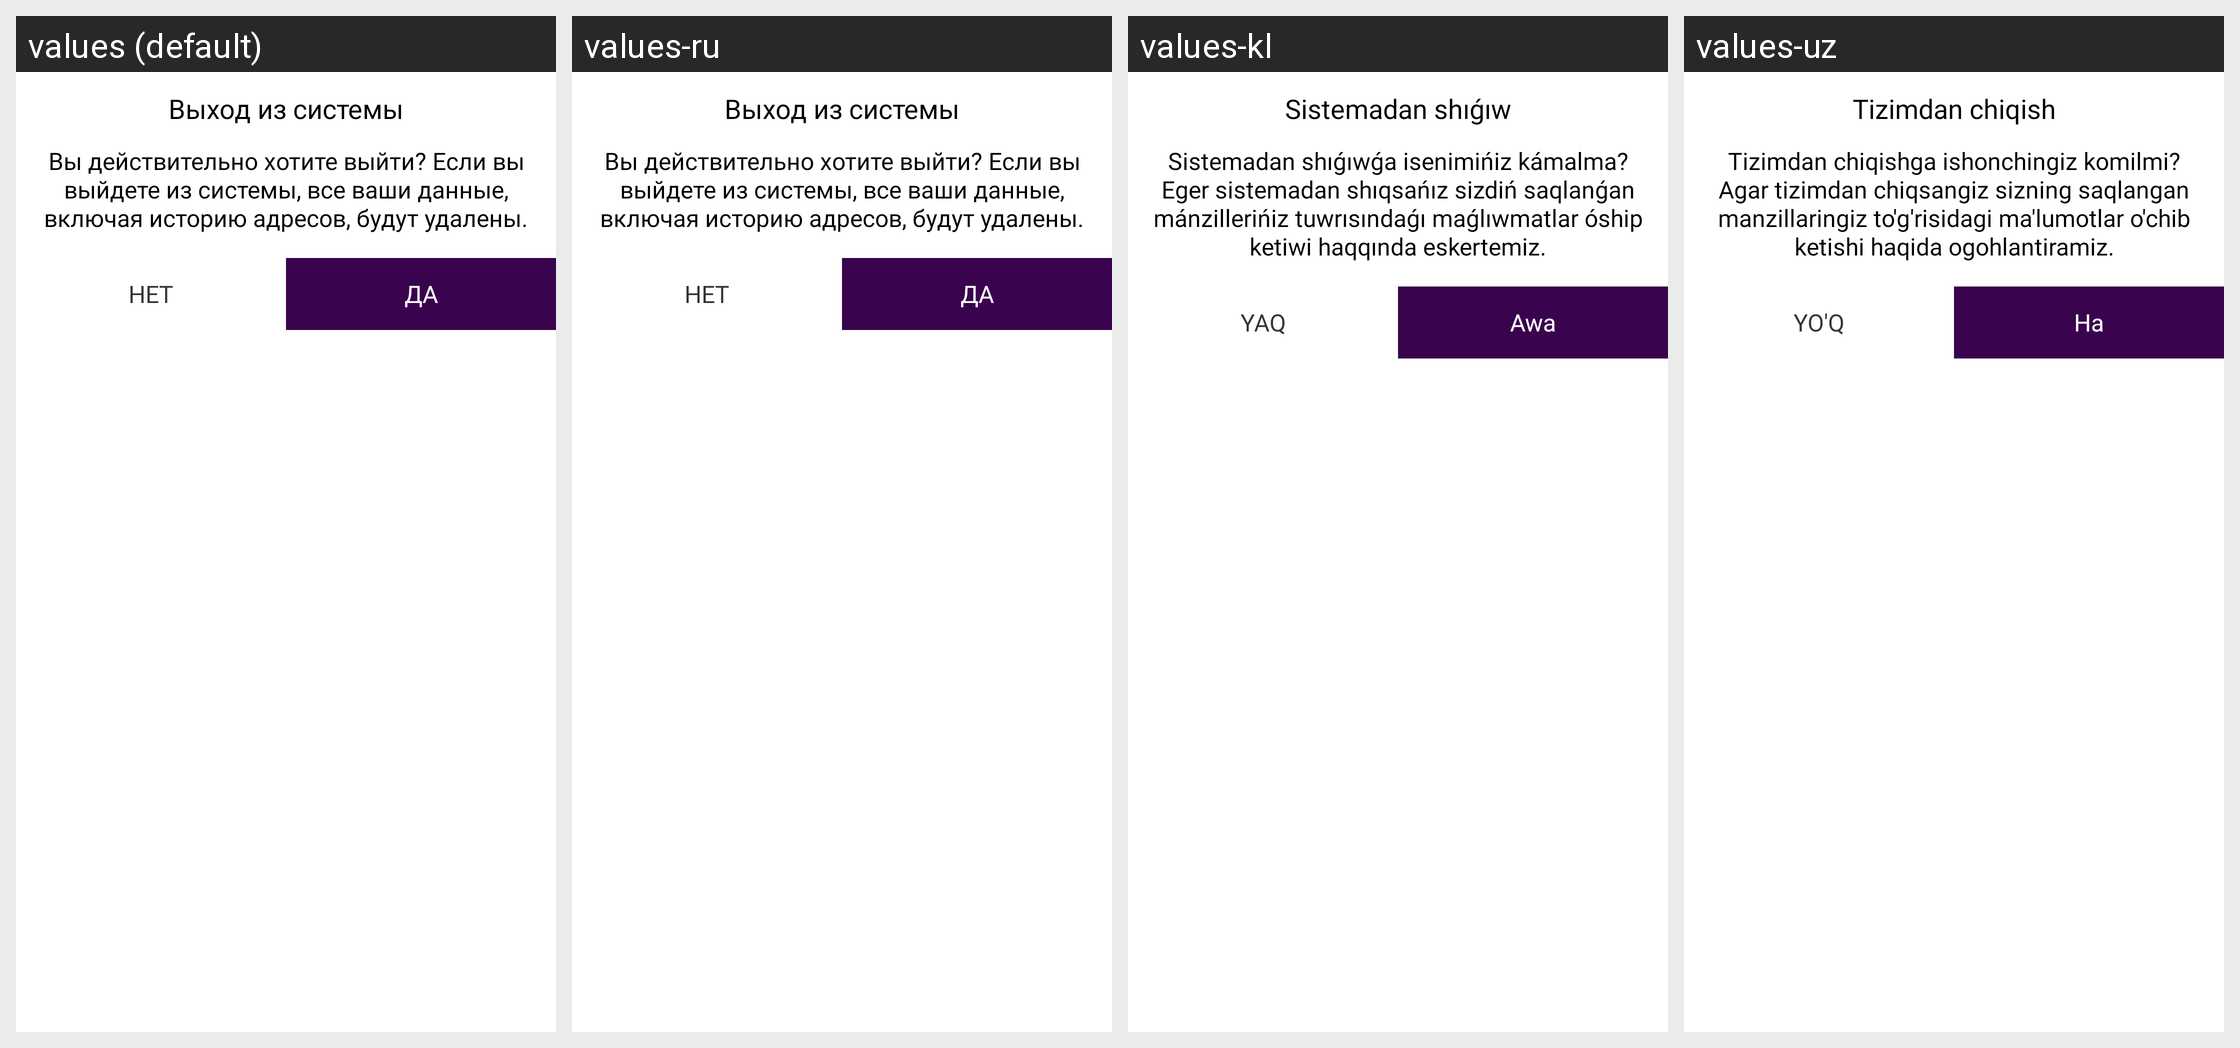

Translations of the strings shown on this Android screen, per locale in the grid:
Android screen res/layout/dialog_log_out.xml rendered under 4 locales, left to right: values (default), values-ru, values-kl, values-uz. Device: Nexus 5 (rendered at 1080×1920; each locale shown at half size, 540×960, under a caption strip naming it); theme Theme.UzTaxi.
Other locales in the repository, not shown: values-en.
Strings drawn on this screen, with the default value and each locale's value (text and hints the layout hard-codes, and strings that could not be matched under every locale, appear in the picture but are not listed):

log_out
  values: Выход из системы
  values-ru: Выход из системы
  values-kl: Sistemadan shıǵıw
  values-uz: Tizimdan chiqish

do_u_wanna_logout
  values: Вы действительно хотите выйти? Если вы выйдете из системы, все ваши данные, включая историю адресов, будут удалены.
  values-ru: Вы действительно хотите выйти? Если вы выйдете из системы, все ваши данные, включая историю адресов, будут удалены.
  values-kl: Sistemadan shıǵıwǵa isenimińiz kámalma? Eger sistemadan shıqsańız sizdiń saqlanǵan mánzillerińiz tuwrısındaǵı maǵlıwmatlar óship ketiwi haqqında eskertemiz.
  values-uz: Tizimdan chiqishga ishonchingiz komilmi? Agar tizimdan chiqsangiz sizning saqlangan manzillaringiz to'g'risidagi ma'lumotlar o'chib ketishi haqida ogohlantiramiz.

no
  values: Нет
  values-ru: Нет
  values-kl: Yaq
  values-uz: Yo'q

yes
  values: ДА
  values-ru: ДА
  values-kl: Awa
  values-uz: Ha
